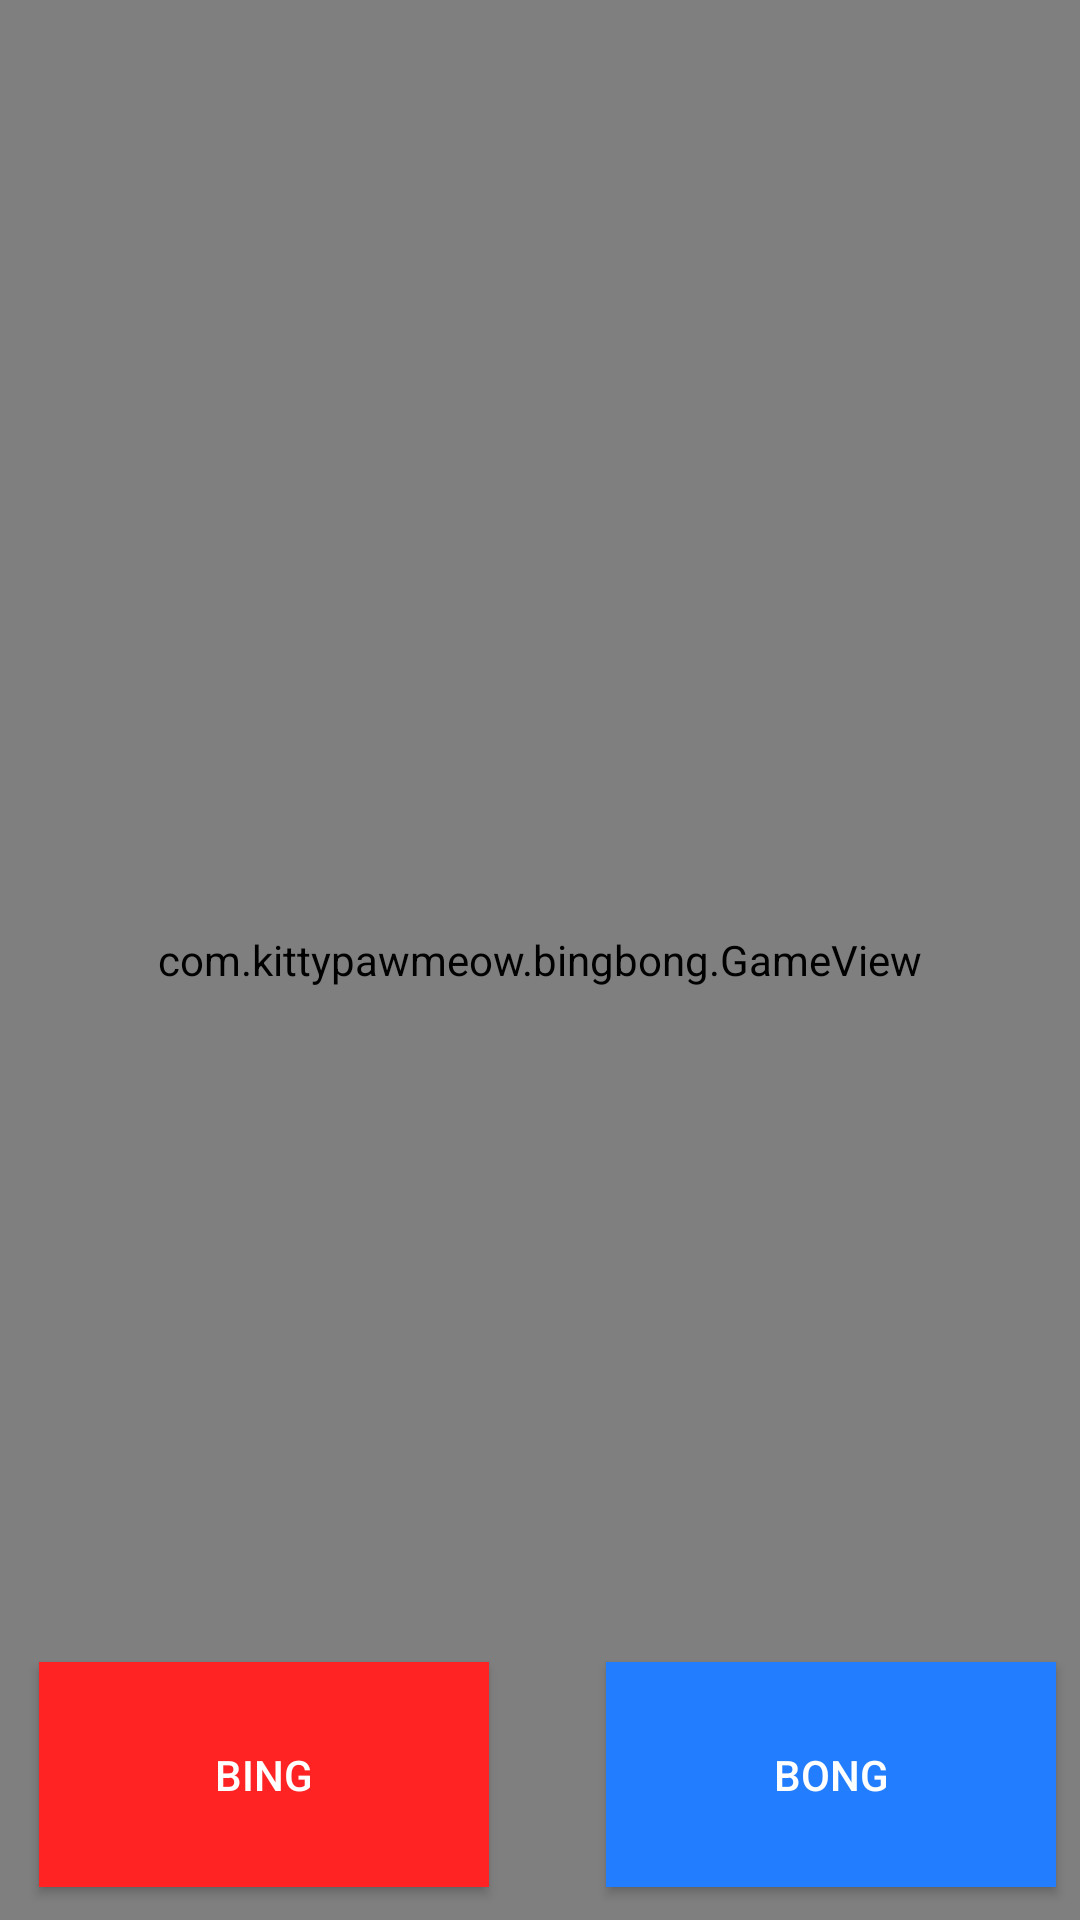

Reconstruct the res/layout file that produces this screen, plus the resources it refers to.
<!-- AndroidManifest.xml: activity theme FullscreenTheme -->
<!-- res/layout/activity_game.xml -->
<?xml version="1.0" encoding="utf-8"?>
<RelativeLayout xmlns:android="http://schemas.android.com/apk/res/android"
				xmlns:tools="http://schemas.android.com/tools"
				android:id="@+id/full_view"
				android:layout_width="match_parent"
				android:layout_height="match_parent"
				tools:context="com.example.bingbong.GameActivity">

	<com.example.bingbong.GameView
		android:id="@+id/game_view"
		android:layout_width="match_parent"
		android:layout_height="match_parent"/>

	<Button
		android:id="@+id/bing_bt"
		android:layout_width="150dp"
		android:layout_height="75dp"
		android:layout_alignParentBottom="true"
		android:layout_alignParentLeft="true"
		android:layout_alignParentStart="true"
		android:layout_marginBottom="11dp"
		android:layout_marginLeft="13dp"
		android:layout_marginStart="13dp"
		android:visibility="visible"
		android:text="BING"
		android:textColor="#FFFFFF"
		android:background="#FF2323"
		/>

	<Button
		android:id="@+id/bong_bt"
		android:layout_width="150dp"
		android:layout_height="75dp"
		android:layout_alignParentEnd="true"
		android:layout_alignParentRight="true"
		android:layout_alignTop="@+id/bing_bt"
		android:layout_marginEnd="8dp"
		android:layout_marginRight="8dp"
		android:visibility="visible"
		android:text="BONG"
		android:textColor="#FFFFFF"
		android:background="#227eff"/>
</RelativeLayout>
<!-- resources referenced by this layout -->
<resources>
  <style name="FullscreenTheme" parent="AppTheme">
          <item name="android:windowActionBar">false</item>
          <item name="android:windowNoTitle">true</item>
  		<item name="android:windowFullscreen">true</item>
  		<item name="android:windowContentOverlay">@null</item>
  		<item name="android:windowActionBarOverlay">false</item>
  		<item name="android:windowBackground">@null</item>
  		<item name="metaButtonBarStyle">?android:attr/buttonBarStyle</item>
  		<item name="metaButtonBarButtonStyle">
  			?android:attr/buttonBarButtonStyle
  		</item>
  	</style>
  <style name="AppTheme" parent="@style/Theme.AppCompat.Light">
  		
  		<item name="colorPrimary">@color/colorPrimary</item>
  		<item name="colorPrimaryDark">@color/colorPrimaryDark</item>
  		<item name="colorAccent">@color/colorAccent</item>
  	</style>
  <!-- not gathered from this repository: default colours our renderer supplied (Android Studio template values) -->
  <color name="colorPrimary">#FF6200EE</color>
  <color name="colorPrimaryDark">#FF3700B3</color>
  <color name="colorAccent">#FF03DAC5</color>
</resources>
